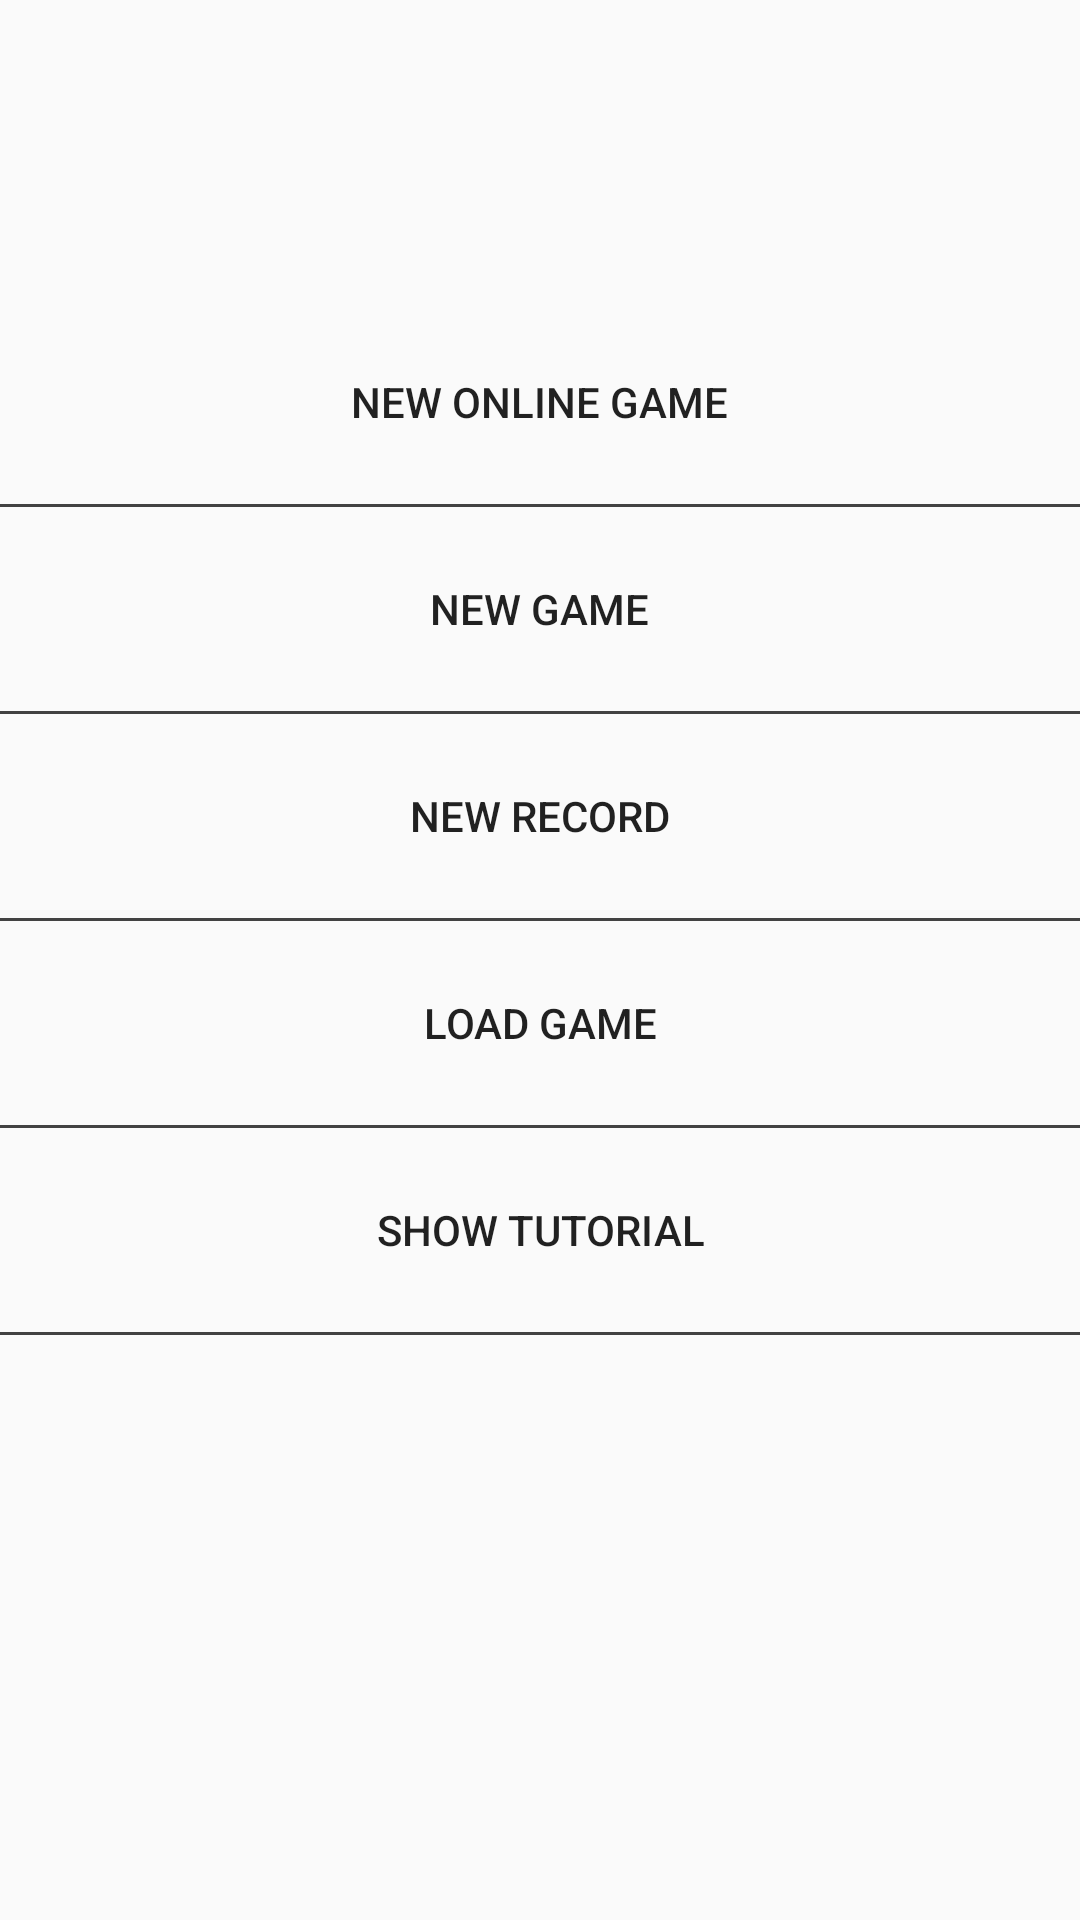

Produce the Android XML layout that renders to this screen, including the resource entries it uses.
<!-- AndroidManifest.xml: application theme AppTheme -->
<!-- res/layout/content_main.xml -->
<?xml version="1.0" encoding="utf-8"?>
<RelativeLayout
    android:id="@+id/mainBoardBackground"
    xmlns:android="http://schemas.android.com/apk/res/android"
    xmlns:app="http://schemas.android.com/apk/res-auto"
    xmlns:tools="http://schemas.android.com/tools"
    android:layout_width="match_parent"
    android:layout_height="match_parent"
    android:paddingBottom="@dimen/activity_vertical_margin"
    android:paddingLeft="@dimen/activity_horizontal_margin"
    android:paddingRight="@dimen/activity_horizontal_margin"
    android:paddingTop="@dimen/activity_vertical_margin"
    app:layout_behavior="@string/appbar_scrolling_view_behavior"
    tools:context=".ActivityMain"
    tools:showIn="@layout/activity_main">

    <Button
        android:id="@+id/ButtonStartOnlineGame"
        android:layout_width="wrap_content"
        android:layout_height="wrap_content"
        android:text="@string/new_online_game"
        android:layout_alignParentTop="true"
        android:layout_centerHorizontal="true"
        android:layout_marginTop="110dp"
        android:onClick="startOnlineGameView"
        style="?android:attr/borderlessButtonStyle" />

    <View
        android:id="@+id/OptionsSeparator0"
        style="@style/Divider"
        android:background="@color/darker_gray"
        android:layout_below="@id/ButtonStartOnlineGame" />

    <Button
        android:id="@+id/ButtonStartNewGame"
        android:layout_width="wrap_content"
        android:layout_height="wrap_content"
        android:text="@string/new_game"
        android:layout_centerHorizontal="true"
        android:layout_below="@id/OptionsSeparator0"
        android:onClick="startNewGameView"
        style="?android:attr/borderlessButtonStyle" />

    <View
        android:id="@+id/OptionsSeparator1"
        style="@style/Divider"
        android:background="@color/darker_gray"
        android:layout_below="@id/ButtonStartNewGame" />

    <Button
        android:id="@+id/ButtonStartNewRecord"
        android:layout_width="wrap_content"
        android:layout_height="wrap_content"
        android:text="@string/new_record"
        style="?android:attr/borderlessButtonStyle"
        android:layout_below="@+id/OptionsSeparator1"
        android:layout_centerHorizontal="true"
        android:onClick="startRecordView"/>

    <View
        android:id="@+id/OptionsSeparator2"
        style="@style/Divider"
        android:background="@color/darker_gray"
        android:layout_below="@id/ButtonStartNewRecord" />

    <Button
        android:id="@+id/ButtonLoadGame"
        android:layout_width="wrap_content"
        android:layout_height="wrap_content"
        android:text="@string/load_game"
        style="?android:attr/borderlessButtonStyle"
        android:layout_below="@+id/OptionsSeparator2"
        android:layout_centerHorizontal="true"
        android:onClick="startLoadGameView"/>

    <View
        android:id="@+id/OptionsSeparator3"
        style="@style/Divider"
        android:background="@color/darker_gray"
        android:layout_below="@id/ButtonLoadGame" />

    <Button
        android:id="@+id/ButtonShowTutorial"
        android:layout_width="wrap_content"
        android:layout_height="wrap_content"
        android:text="@string/show_tutorial"
        style="?android:attr/borderlessButtonStyle"
        android:layout_centerVertical="true"
        android:layout_centerHorizontal="true"
        android:onClick="tutorialDialog"
        android:layout_below="@id/OptionsSeparator3"/>

    <View
        android:id="@+id/OptionsSeparator4"
        style="@style/Divider"
        android:background="@color/darker_gray"
        android:layout_below="@id/ButtonShowTutorial" />

</RelativeLayout>
<!-- res/layout/activity_main.xml (included above) -->
<?xml version="1.0" encoding="utf-8"?>
<android.support.design.widget.CoordinatorLayout
    xmlns:android="http://schemas.android.com/apk/res/android"
    xmlns:tools="http://schemas.android.com/tools"
    android:layout_width="match_parent"
    android:layout_height="match_parent"
    android:fitsSystemWindows="true"
    tools:context=".ActivityMain">


    <include layout="@layout/content_main" />


</android.support.design.widget.CoordinatorLayout>
<!-- resources referenced by this layout -->
<resources>
  <color name="darker_gray">#424242</color>
  <string name="load_game">Load Game</string>
  <string name="new_game">New Game</string>
  <string name="new_online_game">New Online Game</string>
  <string name="new_record">New Record</string>
  <string name="show_tutorial">Show Tutorial</string>
  <style name="Divider">
          <item name="android:layout_width">match_parent</item>
          <item name="android:layout_height">3dp</item>
          <item name="android:background">?android:attr/listDivider</item>
          <item name="android:layout_marginBottom">10dp</item>
          <item name="android:layout_marginTop">10dp</item>
      </style>
  <style name="AppTheme" parent="Theme.AppCompat.Light.DarkActionBar">
          
          <item name="colorPrimary">@color/colorPrimary</item>
          <item name="colorPrimaryDark">@color/colorPrimaryDark</item>
          <item name="colorAccent">@color/colorAccent</item>
      </style>
  <color name="colorPrimary">#303F9F</color>
  <color name="colorPrimaryDark">#303F9F</color>
  <color name="colorAccent">#3F51B5</color>
</resources>
